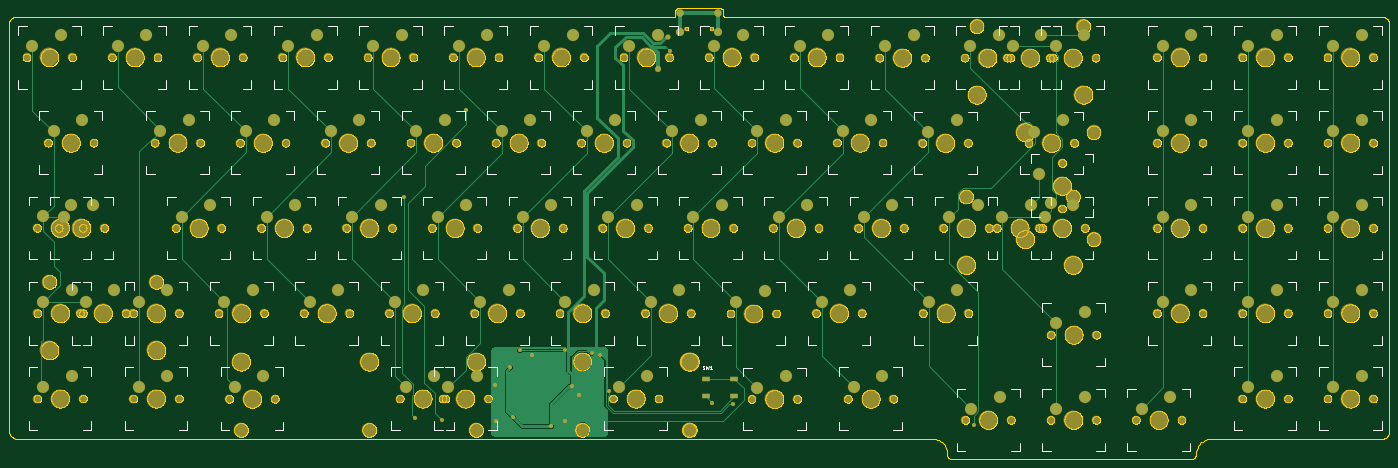
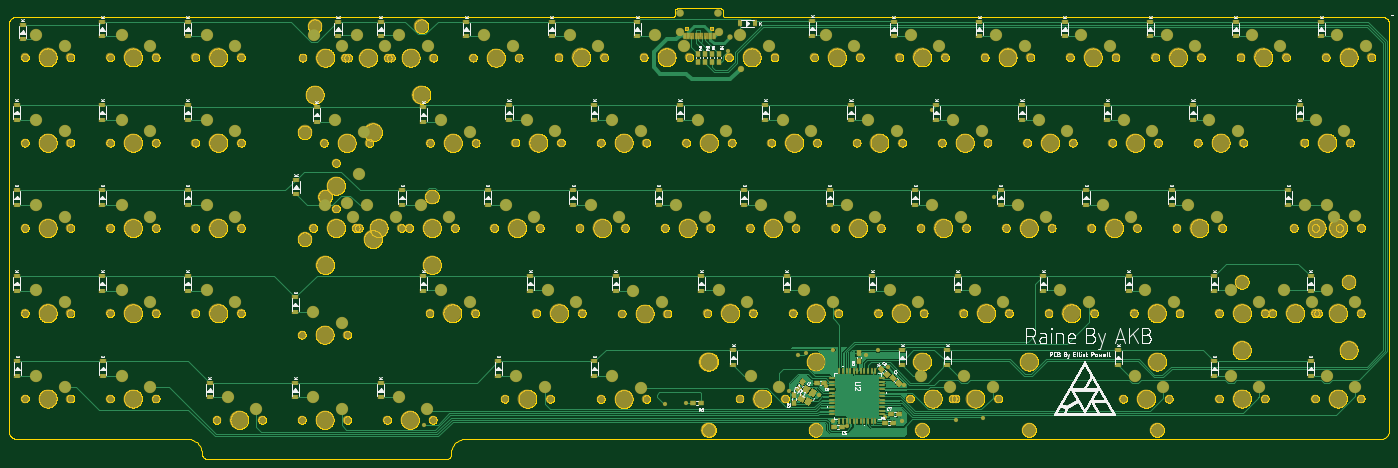
Circuit board: 9 layer files. Board 307.5 x 100.4 mm.
- bottom_copper: copper_bottom.gbr (134640 bytes)
- top_copper: copper_top.gbr (30677 bytes)
- outline: profile.gbr (469270 bytes)
- bottom_silk: silkscreen_bottom.gbr (366452 bytes)
- top_silk: silkscreen_top.gbr (23358 bytes)
- bottom_mask: soldermask_bottom.gbr (21134 bytes)
- top_mask: soldermask_top.gbr (11017 bytes)
- paste: solderpaste_bottom.gbr (10024 bytes)
- paste: solderpaste_top.gbr (262 bytes)

=== bottom_copper: copper_bottom.gbr (134640 bytes, source omitted) ===
=== top_copper: copper_top.gbr (30677 bytes, source omitted) ===
=== outline: profile.gbr (469270 bytes, source omitted) ===
=== bottom_silk: silkscreen_bottom.gbr (366452 bytes, source omitted) ===
=== top_silk: silkscreen_top.gbr (23358 bytes, source omitted) ===
=== bottom_mask: soldermask_bottom.gbr (21134 bytes, source omitted) ===
=== top_mask: soldermask_top.gbr (11017 bytes, source omitted) ===
=== paste: solderpaste_bottom.gbr (10024 bytes, source omitted) ===
=== paste: solderpaste_top.gbr ===
G04 EAGLE Gerber RS-274X export*
G75*
%MOMM*%
%FSLAX34Y34*%
%LPD*%
%INSolderpaste Top*%
%IPPOS*%
%AMOC8*
5,1,8,0,0,1.08239X$1,22.5*%
G01*
%ADD10R,1.700000X1.000000*%


D10*
X1558500Y-811000D03*
X1558500Y-849000D03*
X1621500Y-811000D03*
X1621500Y-849000D03*
M02*

